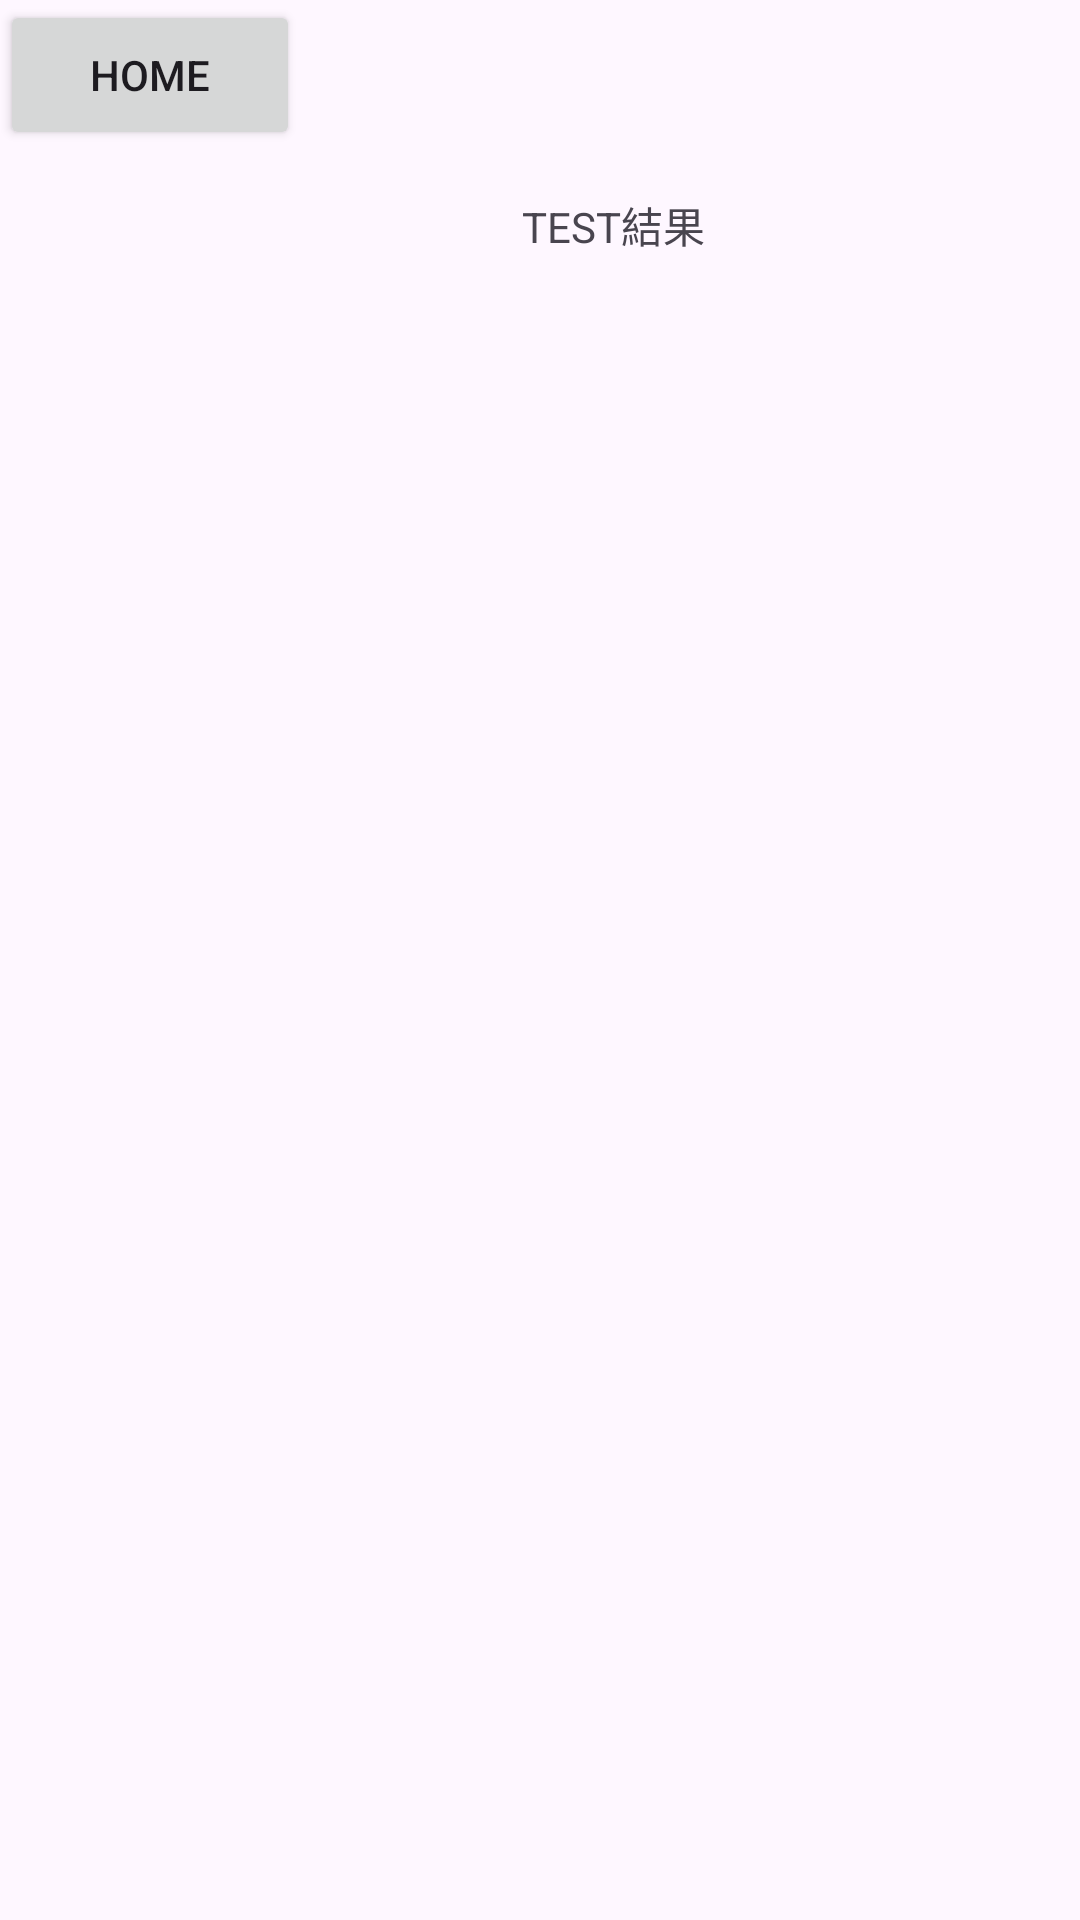

Here is an Android app screen rendered from its layout file. Give the layout XML and the strings, colors and styles it references.
<!-- AndroidManifest.xml: application theme Theme.Word_Learning_Application -->
<!-- res/layout/activity_test_results.xml -->
<?xml version="1.0" encoding="utf-8"?>
<androidx.constraintlayout.widget.ConstraintLayout xmlns:android="http://schemas.android.com/apk/res/android"
    xmlns:app="http://schemas.android.com/apk/res-auto"
    xmlns:tools="http://schemas.android.com/tools"
    android:layout_width="match_parent"
    android:layout_height="match_parent"
    tools:context=".TestResults">

    <LinearLayout
        android:id="@+id/linearLayout"
        android:layout_width="409dp"
        android:layout_height="100dp"
        android:gravity="top"
        android:orientation="vertical"
        tools:layout_editor_absoluteX="1dp"
        tools:layout_editor_absoluteY="1dp">

        <Button
            android:id="@+id/Home"
            android:layout_width="100dp"
            android:layout_height="50dp"
            android:text="@string/Home"
            tools:layout_editor_absoluteX="dp"
            tools:layout_editor_absoluteY="10dp" />

        <TextView
            android:id="@+id/wordTitle"
            android:layout_width="409dp"
            android:layout_height="50dp"
            android:gravity="center"
            android:text="@string/test_Results"
            tools:layout_editor_absoluteX="0dp"
            tools:layout_editor_absoluteY="100dp" />


    </LinearLayout>


    <ListView
        android:id="@+id/wordTestResultList"
        android:layout_width="410dp"
        android:layout_height="649dp"
        app:layout_constraintBottom_toBottomOf="parent"
        app:layout_constraintHorizontal_bias="0.0"
        app:layout_constraintLeft_toLeftOf="parent"
        app:layout_constraintRight_toRightOf="parent"
        app:layout_constraintTop_toBottomOf="@+id/linearLayout"
        app:layout_constraintVertical_bias="0.0" />
</androidx.constraintlayout.widget.ConstraintLayout>
<!-- resources referenced by this layout -->
<resources>
  <string name="Home">Home</string>
  <string name="test_Results">TEST結果</string>
  <style name="Theme.Word_Learning_Application" parent="Base.Theme.Word_Learning_Application" />
  <style name="Base.Theme.Word_Learning_Application" parent="Theme.Material3.DayNight.NoActionBar">
          
          
      </style>
</resources>
